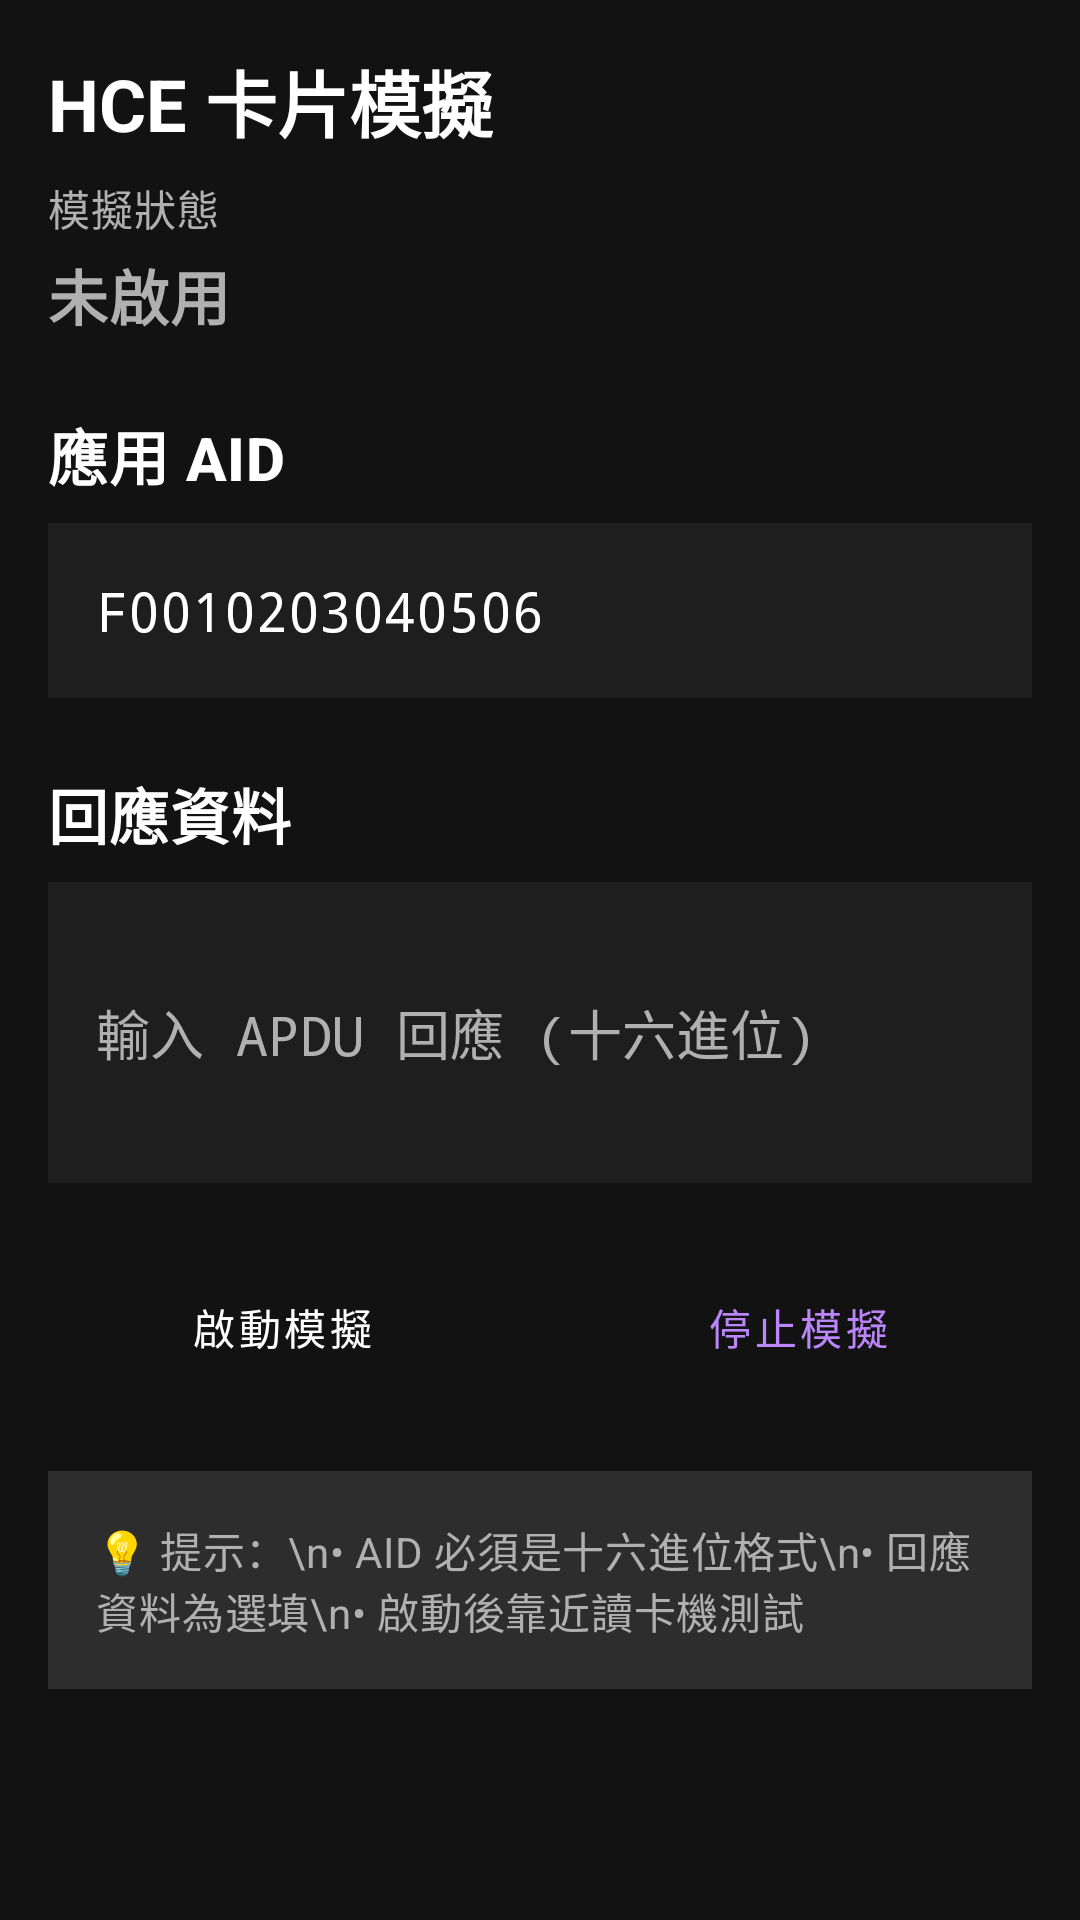

Produce the Android XML layout that renders to this screen, including the resource entries it uses.
<!-- AndroidManifest.xml: application theme Theme.NFCDarkToolkit -->
<!-- res/layout/fragment_emulate_simple.xml -->
<?xml version="1.0" encoding="utf-8"?>
<ScrollView
    xmlns:android="http://schemas.android.com/apk/res/android"
    android:layout_width="match_parent"
    android:layout_height="match_parent"
    android:background="@color/color_bg"
    android:fillViewport="true">

    <LinearLayout
        android:layout_width="match_parent"
        android:layout_height="wrap_content"
        android:orientation="vertical"
        android:padding="16dp">

        <TextView
            android:layout_width="wrap_content"
            android:layout_height="wrap_content"
            android:text="@string/emulate_title"
            android:textAppearance="@style/TextAppearance.NFCDarkToolkit.Headline1"
            android:textColor="@color/text_primary" />

        <TextView
            android:layout_width="wrap_content"
            android:layout_height="wrap_content"
            android:layout_marginTop="8dp"
            android:text="@string/emulate_status"
            android:textAppearance="@style/TextAppearance.NFCDarkToolkit.Body2"
            android:textColor="@color/text_secondary" />

        <TextView
            android:id="@+id/tv_status_emulate"
            android:layout_width="wrap_content"
            android:layout_height="wrap_content"
            android:layout_marginTop="4dp"
            android:text="@string/emulate_inactive"
            android:textAppearance="@style/TextAppearance.NFCDarkToolkit.Headline2"
            android:textColor="@color/text_secondary" />

        
        <TextView
            android:layout_width="wrap_content"
            android:layout_height="wrap_content"
            android:layout_marginTop="24dp"
            android:text="@string/emulate_aid"
            android:textAppearance="@style/TextAppearance.NFCDarkToolkit.Headline2"
            android:textColor="@color/text_primary" />

        <EditText
            android:id="@+id/et_aid_simple"
            android:layout_width="match_parent"
            android:layout_height="wrap_content"
            android:layout_marginTop="8dp"
            android:background="@color/color_surface"
            android:fontFamily="monospace"
            android:hint="@string/emulate_aid_hint"
            android:inputType="textCapCharacters"
            android:padding="16dp"
            android:text="F0010203040506"
            android:textColor="@color/text_primary"
            android:textColorHint="@color/text_secondary" />

        
        <TextView
            android:layout_width="wrap_content"
            android:layout_height="wrap_content"
            android:layout_marginTop="24dp"
            android:text="@string/emulate_response"
            android:textAppearance="@style/TextAppearance.NFCDarkToolkit.Headline2"
            android:textColor="@color/text_primary" />

        <EditText
            android:id="@+id/et_response_simple"
            android:layout_width="match_parent"
            android:layout_height="wrap_content"
            android:layout_marginTop="8dp"
            android:background="@color/color_surface"
            android:fontFamily="monospace"
            android:hint="@string/emulate_response_hint"
            android:inputType="textCapCharacters|textMultiLine"
            android:minLines="3"
            android:padding="16dp"
            android:textColor="@color/text_primary"
            android:textColorHint="@color/text_secondary" />

        
        <LinearLayout
            android:layout_width="match_parent"
            android:layout_height="wrap_content"
            android:layout_marginTop="24dp"
            android:orientation="horizontal">

            <Button
                android:id="@+id/btn_start_simple"
                style="@style/Widget.NFCDarkToolkit.Button"
                android:layout_width="0dp"
                android:layout_height="wrap_content"
                android:layout_marginEnd="8dp"
                android:layout_weight="1"
                android:text="@string/emulate_start" />

            <Button
                android:id="@+id/btn_stop_simple"
                style="@style/Widget.NFCDarkToolkit.Button.Outlined"
                android:layout_width="0dp"
                android:layout_height="wrap_content"
                android:layout_marginStart="8dp"
                android:layout_weight="1"
                android:text="@string/emulate_stop" />

        </LinearLayout>

        
        <TextView
            android:layout_width="match_parent"
            android:layout_height="wrap_content"
            android:layout_marginTop="24dp"
            android:background="@color/color_surface_variant"
            android:padding="16dp"
            android:text="💡 提示：\n• AID 必須是十六進位格式\n• 回應資料為選填\n• 啟動後靠近讀卡機測試"
            android:textAppearance="@style/TextAppearance.NFCDarkToolkit.Body2"
            android:textColor="@color/text_secondary" />

    </LinearLayout>

</ScrollView>
<!-- resources referenced by this layout -->
<resources>
  <color name="color_bg">#121212</color>
  <color name="color_surface">#1E1E1E</color>
  <color name="color_surface_variant">#2D2D2D</color>
  <color name="text_primary">#FFFFFF</color>
  <color name="text_secondary">#B0B0B0</color>
  <string name="emulate_aid">應用 AID</string>
  <string name="emulate_aid_hint">輸入 AID (十六進位)</string>
  <string name="emulate_inactive">未啟用</string>
  <string name="emulate_response">回應資料</string>
  <string name="emulate_response_hint">輸入 APDU 回應 (十六進位)</string>
  <string name="emulate_start">啟動模擬</string>
  <string name="emulate_status">模擬狀態</string>
  <string name="emulate_stop">停止模擬</string>
  <string name="emulate_title">HCE 卡片模擬</string>
  <style name="TextAppearance.NFCDarkToolkit.Body2" parent="TextAppearance.MaterialComponents.Body2">
          <item name="android:textColor">@color/text_secondary</item>
          <item name="android:textSize">14sp</item>
      </style>
  <style name="TextAppearance.NFCDarkToolkit.Headline1" parent="TextAppearance.MaterialComponents.Headline5">
          <item name="android:textColor">@color/text_primary</item>
          <item name="android:textSize">24sp</item>
          <item name="android:textStyle">bold</item>
      </style>
  <style name="TextAppearance.NFCDarkToolkit.Headline2" parent="TextAppearance.MaterialComponents.Headline6">
          <item name="android:textColor">@color/text_primary</item>
          <item name="android:textSize">20sp</item>
          <item name="android:textStyle">bold</item>
      </style>
  <style name="Widget.NFCDarkToolkit.Button" parent="Widget.MaterialComponents.Button">
          <item name="backgroundTint">@color/color_primary</item>
          <item name="android:textColor">@color/color_on_primary</item>
          <item name="cornerRadius">8dp</item>
          <item name="android:textAllCaps">false</item>
      </style>
  <style name="Widget.NFCDarkToolkit.Button.Outlined" parent="Widget.MaterialComponents.Button.OutlinedButton">
          <item name="strokeColor">@color/color_primary</item>
          <item name="android:textColor">@color/color_primary</item>
          <item name="cornerRadius">8dp</item>
          <item name="android:textAllCaps">false</item>
      </style>
  <style name="Theme.NFCDarkToolkit" parent="Base.Theme.NFCDarkToolkit">
          
      </style>
  <color name="color_primary">#BB86FC</color>
  <color name="color_on_primary">#FFFFFF</color>
  <color name="color_primary_variant">#3700B3</color>
  <color name="color_secondary">#03DAC5</color>
  <color name="color_secondary_variant">#018786</color>
  <color name="color_on_secondary">#000000</color>
  <color name="color_on_background">#E0E0E0</color>
  <color name="color_on_surface">#E0E0E0</color>
  <color name="color_error">#CF6679</color>
  <style name="Widget.NFCDarkToolkit.ActionBar" parent="Widget.MaterialComponents.ActionBar.Primary">
          <item name="background">@color/color_bg</item>
          <item name="titleTextStyle">@style/TextAppearance.NFCDarkToolkit.ActionBar.Title</item>
      </style>
  <style name="TextAppearance.NFCDarkToolkit.ActionBar.Title" parent="TextAppearance.MaterialComponents.Headline6">
          <item name="android:textColor">@color/text_primary</item>
          <item name="android:textSize">20sp</item>
      </style>
</resources>
